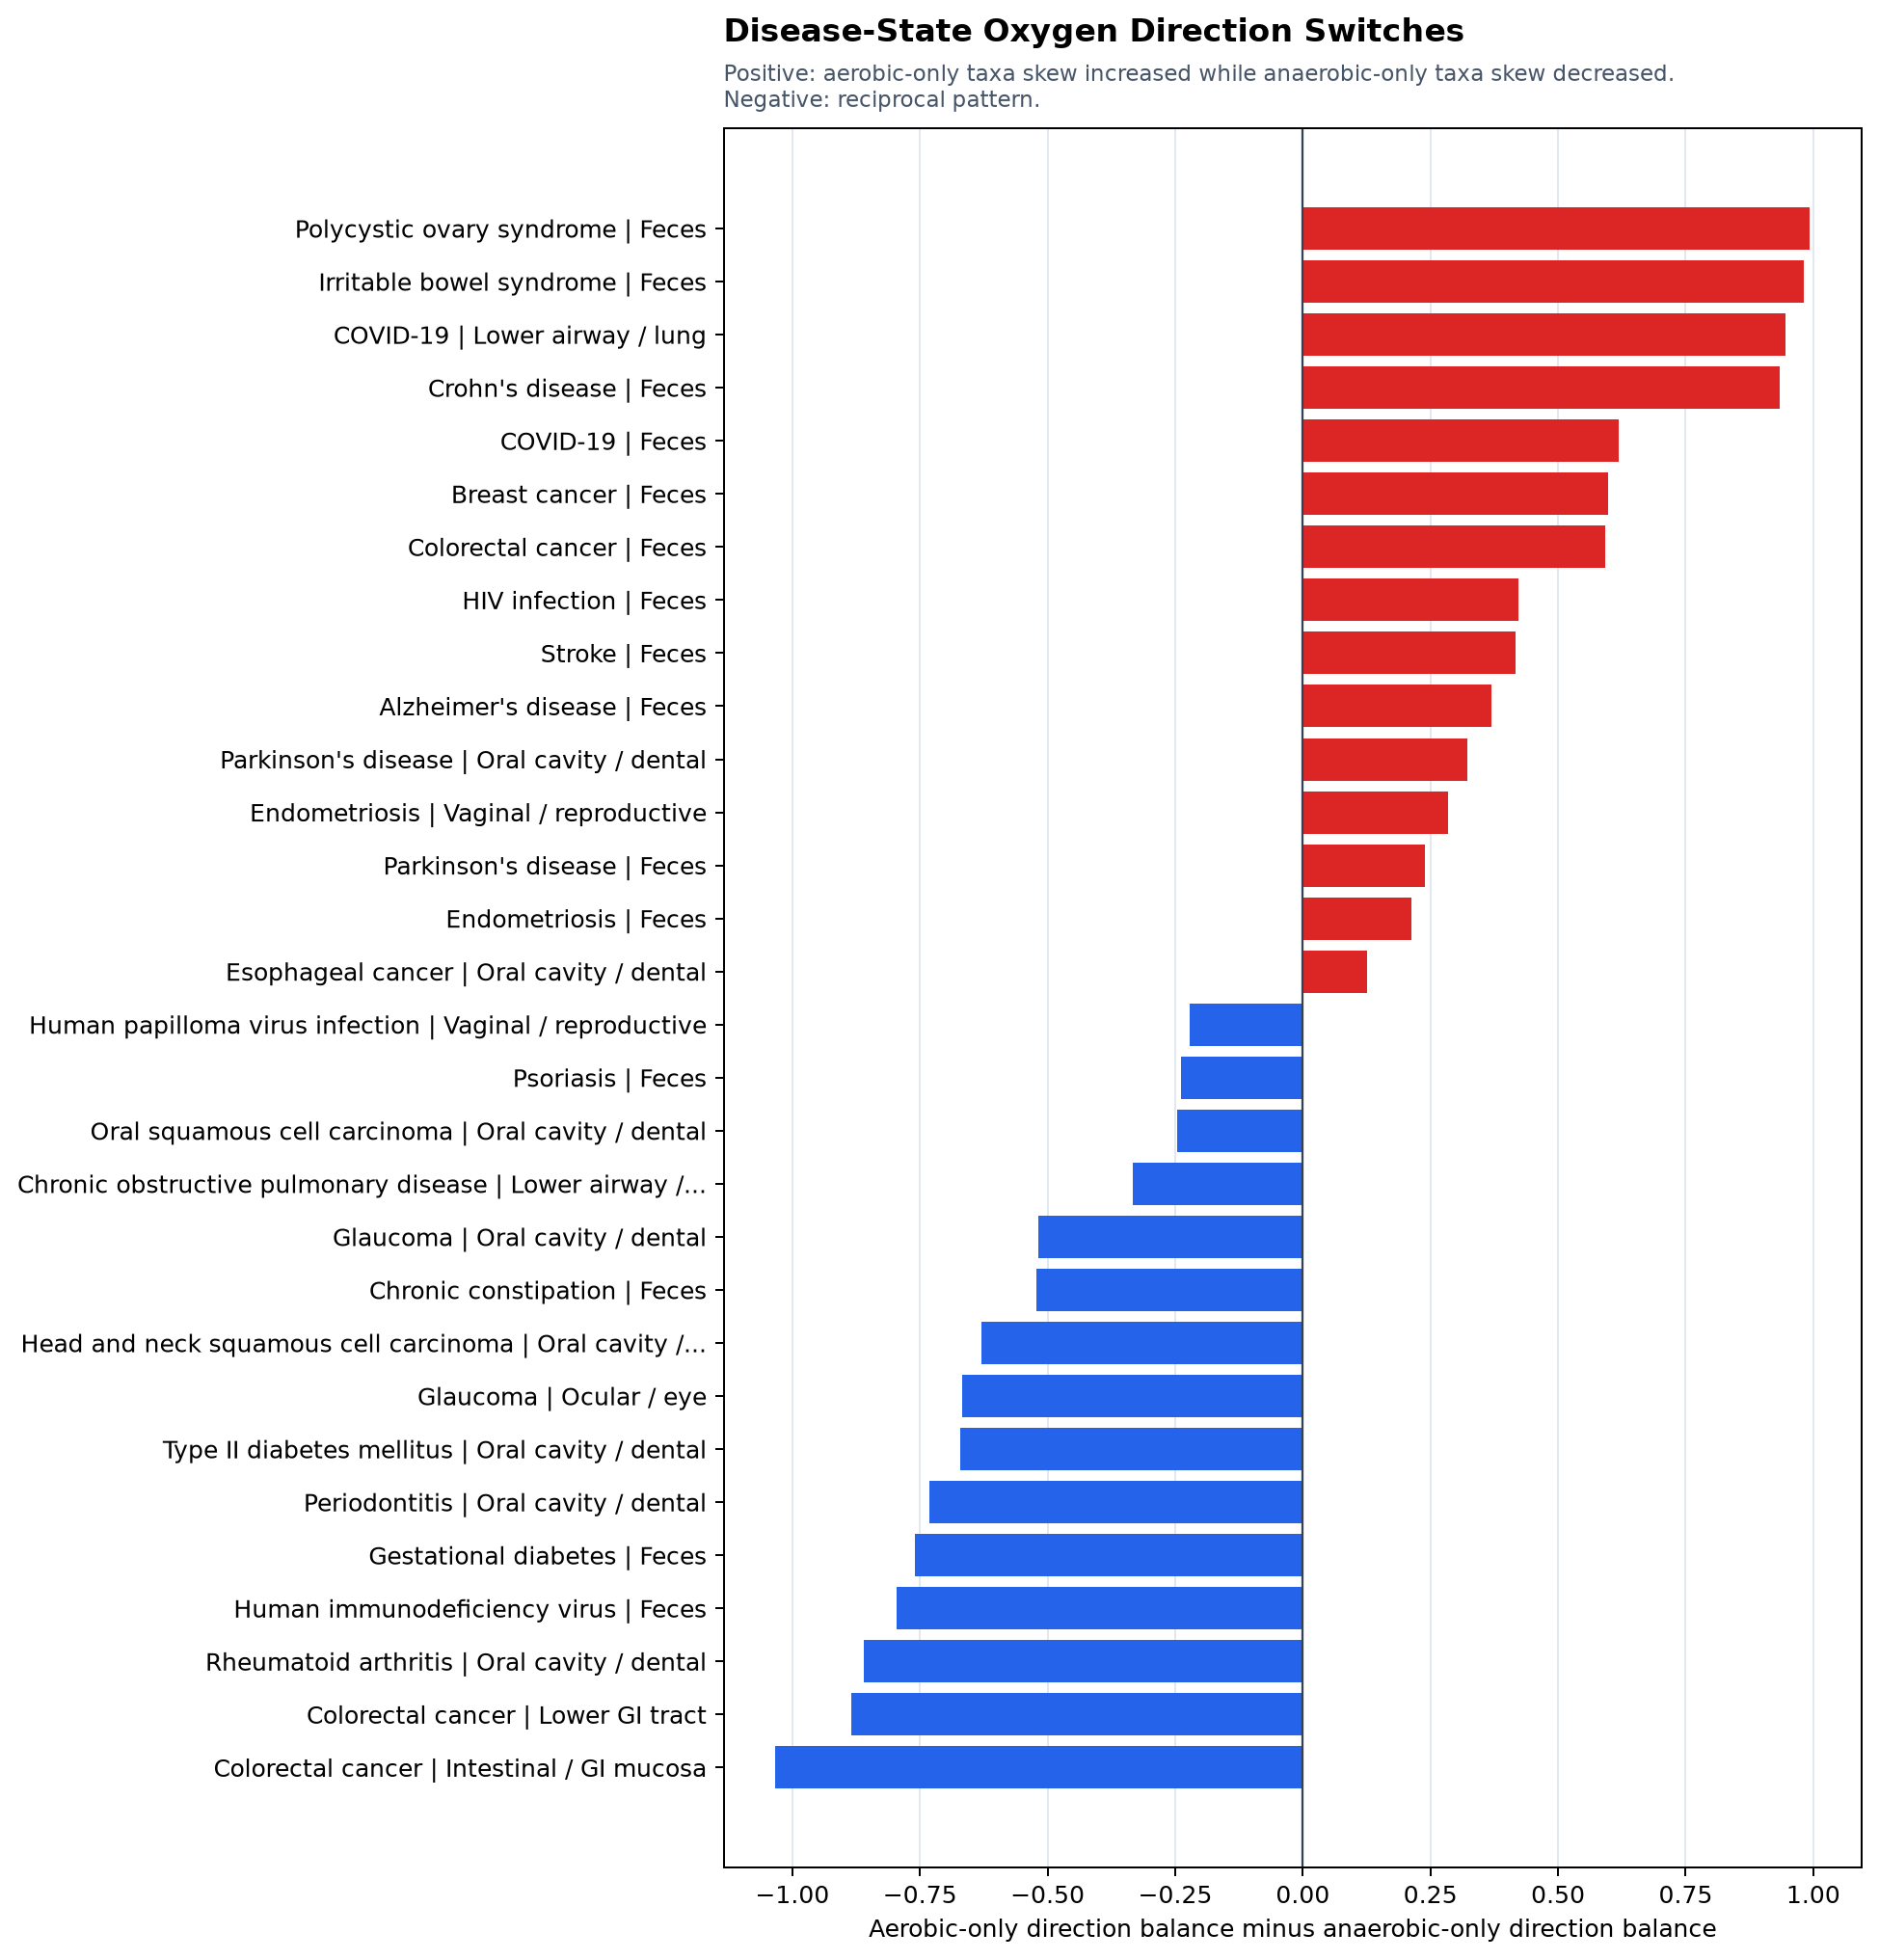

The file beside this chart, header and first rows:
condition_display	condition	body_site_display	aerobic_only_decreased_taxon_profile_cou…	anaerobic_only_decreased_taxon_profile_c…	aerobic_only_direction_balance	anaerobic_only_direction_balance	aerobic_only_increased_taxon_profile_cou…	anaerobic_only_increased_taxon_profile_c…	aerobic_only_study_count	anaerobic_only_study_count	aerobic_only_taxon_count	anaerobic_only_taxon_count	aerobic_only_taxon_profile_count	anaerobic_only_taxon_profile_count	aerobe_up_anaerobe_down_score	anaerobe_up_aerobe_down_score	support_score	rank_score
GI / digestive disease	Irritable bowel syndrome	Feces	2.0	195.0	0.8095	-0.1712	19.0	138.0	4.0	12.0	9.0	134.0	21.0	333.0	0.9807	-0.9807	16.64	16.32
Metabolic / endocrine	Polycystic ovary syndrome	Feces	2.0	108.0	0.8857	-0.1077	33.0	87.0	7.0	12.0	23.0	102.0	35.0	195.0	0.9934	-0.9934	16.3	16.2
Colorectal neoplasia	Colorectal cancer	Feces	6.0	253.0	0.625	0.0325	26.0	270.0	14.0	35.0	22.0	212.0	32.0	523.0	0.5925	-0.5925	24.73	14.65
Colorectal neoplasia	Colorectal cancer	Lower GI tract	19.0	44.0	-0.4074	0.4762	8.0	124.0	7.0	13.0	17.0	74.0	27.0	168.0	-0.8836	0.8836	16.07	14.2
Inflammatory bowel disease	Crohn's disease	Feces	6.0	78.0	0.6	-0.3333	24.0	39.0	7.0	9.0	29.0	85.0	30.0	117.0	0.9333	-0.9333	14.16	13.21
Infectious disease	COVID-19	Feces	18.0	225.0	0.28	-0.3393	32.0	111.0	9.0	12.0	32.0	150.0	50.0	336.0	0.6193	-0.6193	18.42	11.41
Autoimmune / inflammatory disease	Rheumatoid arthritis	Oral cavity / dental	31.0	36.0	-0.4762	0.3846	11.0	81.0	4.0	8.0	34.0	76.0	42.0	117.0	-0.8608	0.8608	13.02	11.21
Metabolic / endocrine	Gestational diabetes	Feces	64.0	136.0	-0.7778	-0.01873	8.0	131.0	2.0	7.0	57.0	97.0	72.0	267.0	-0.7591	0.7591	13.42	10.19
GI / digestive disease	Chronic constipation	Feces	20.0	192.0	-0.4815	0.04	7.0	208.0	3.0	13.0	17.0	211.0	27.0	400.0	-0.5215	0.5215	17.17	8.952
Oral / periodontal disease	Periodontitis	Oral cavity / dental	17.0	19.0	-0.2593	0.4722	10.0	53.0	6.0	7.0	22.0	49.0	27.0	72.0	-0.7315	0.7315	12.15	8.89
Ocular / eye disease	Glaucoma	Ocular / eye	30.0	18.0	0.0	0.6667	30.0	90.0	4.0	4.0	40.0	60.0	60.0	108.0	-0.6667	0.6667	11.27	7.514
Infectious disease	HIV infection	Feces	5.0	99.0	0.5455	0.1239	17.0	127.0	6.0	18.0	16.0	101.0	22.0	226.0	0.4216	-0.4216	17.76	7.487
Cancer / neoplasia	Breast cancer	Feces	3.0	62.0	0.5385	-0.05983	10.0	55.0	2.0	7.0	13.0	102.0	13.0	117.0	0.5983	-0.5983	11.23	6.716
Neurologic / cognitive disease	Parkinson's disease	Feces	13.0	321.0	0.2571	0.01835	22.0	333.0	11.0	51.0	23.0	204.0	35.0	654.0	0.2388	-0.2388	27.08	6.467
Infectious disease	COVID-19	Lower airway / lung	1.0	13.0	0.9459	0.0	36.0	13.0	2.0	2.0	36.0	25.0	37.0	26.0	0.9459	-0.9459	6.693	6.332
Infectious disease	Human immunodeficiency virus	Feces	11.0	56.0	-0.8333	-0.03704	1.0	52.0	2.0	2.0	7.0	77.0	12.0	108.0	-0.7963	0.7963	7.719	6.146
Colorectal neoplasia	Colorectal cancer	Intestinal / GI mucosa	17.0	4.0	-0.7	0.3333	3.0	8.0	2.0	2.0	19.0	10.0	20.0	12.0	-1.033	1.033	5.627	5.815
Metabolic / endocrine	Type II diabetes mellitus	Oral cavity / dental	17.0	9.0	-0.619	0.05263	4.0	10.0	3.0	4.0	18.0	15.0	21.0	19.0	-0.6717	0.6717	7.722	5.187
Ocular / eye disease	Glaucoma	Oral cavity / dental	44.0	27.0	-0.6923	-0.1739	8.0	19.0	3.0	2.0	37.0	33.0	52.0	46.0	-0.5184	0.5184	8.233	4.268
Stroke	Stroke	Feces	4.0	45.0	0.4286	0.01099	10.0	46.0	3.0	4.0	14.0	65.0	14.0	91.0	0.4176	-0.4176	9.697	4.049
Cancer / neoplasia	Head and neck squamous cell carcinoma	Oral cavity / dental	12.0	16.0	-0.6	0.0303	3.0	17.0	2.0	2.0	14.0	29.0	15.0	33.0	-0.6303	0.6303	6.264	3.948
Infectious disease	Human papilloma virus infection	Vaginal / reproductive	12.0	22.0	0.4419	0.6641	31.0	109.0	11.0	16.0	29.0	82.0	43.0	131.0	-0.2223	0.2223	17.21	3.825
Neurologic / cognitive disease	Alzheimer's disease	Feces	4.0	31.0	0.3846	0.01587	9.0	32.0	3.0	5.0	13.0	45.0	13.0	63.0	0.3687	-0.3687	9.544	3.519
Psychiatric / behavioral health	Schizophrenia	Feces	18.0	78.0	-0.125	0.08235	14.0	92.0	8.0	15.0	27.0	106.0	32.0	170.0	-0.2074	0.2074	16.89	3.501
Respiratory / airway disease	Chronic obstructive pulmonary disease	Lower airway / lung	10.0	18.0	-0.05263	0.28	9.0	32.0	3.0	3.0	15.0	26.0	19.0	50.0	-0.3326	0.3326	8.267	2.75
Autoimmune / inflammatory disease	Psoriasis	Feces	11.0	54.0	-0.4667	-0.2273	4.0	34.0	3.0	6.0	14.0	67.0	15.0	88.0	-0.2394	0.2394	10.69	2.56
Reproductive / hormonal health	Endometriosis	Vaginal / reproductive	1.0	3.0	0.9091	0.625	21.0	13.0	5.0	4.0	20.0	12.0	22.0	16.0	0.2841	-0.2841	8.436	2.396
Cancer / neoplasia	Oral squamous cell carcinoma	Oral cavity / dental	8.0	16.0	-0.06667	0.1795	7.0	23.0	4.0	5.0	13.0	32.0	15.0	39.0	-0.2462	0.2462	9.227	2.271
Neurologic / cognitive disease	Parkinson's disease	Oral cavity / dental	6.0	22.0	0.25	-0.07317	10.0	19.0	2.0	2.0	13.0	24.0	16.0	41.0	0.3232	-0.3232	6.535	2.112
Infectious disease	COVID-19	Upper airway / nasal	77.0	83.0	-0.2833	-0.169	43.0	59.0	11.0	15.0	69.0	71.0	120.0	142.0	-0.1143	0.1143	18.36	2.099
Reproductive / hormonal health	Endometriosis	Feces	5.0	28.0	0.2308	0.01754	8.0	29.0	3.0	6.0	12.0	46.0	13.0	57.0	0.2132	-0.2132	9.815	2.093
Colorectal neoplasia	Colorectal cancer	Oral cavity / dental	10.0	11.0	-0.05263	0.1538	9.0	15.0	2.0	4.0	16.0	17.0	19.0	26.0	-0.2065	0.2065	7.45	1.538
Oral / periodontal disease	Oral mucositis	Oral cavity / dental	5.0	9.0	0.1667	0.3333	7.0	18.0	3.0	3.0	11.0	20.0	12.0	27.0	-0.1667	0.1667	7.178	1.196
Reproductive / hormonal health	Cervical glandular intraepithelial neopl…	Vaginal / reproductive	22.0	64.0	-0.1	-0.024	18.0	61.0	7.0	10.0	31.0	54.0	40.0	125.0	-0.076	0.076	14.78	1.123
Cancer / neoplasia	Esophageal cancer	Oral cavity / dental	11.0	24.0	-0.375	-0.5	5.0	8.0	3.0	3.0	13.0	20.0	16.0	32.0	0.125	-0.125	7.573	0.9466
Cancer / neoplasia	Squamous cell carcinoma	Oral cavity / dental	4.0	14.0	0.4286	0.3333	10.0	28.0	4.0	5.0	8.0	25.0	14.0	42.0	0.09524	-0.09524	9.309	0.8866
Cancer / neoplasia	Gastric cancer	Stomach / esophagus	29.0	36.0	0.01695	-0.02857	30.0	34.0	5.0	6.0	29.0	36.0	59.0	70.0	0.04552	-0.04552	12.1	0.5506
Metabolic / endocrine	Obesity	Feces	24.0	261.0	-0.04348	-0.02153	22.0	250.0	7.0	31.0	41.0	187.0	46.0	511.0	-0.02195	0.02195	23.17	0.5086
Ocular / eye disease	Dry eye syndrome	Ocular / eye	105.0	10.0	-0.2069	-0.1765	69.0	7.0	9.0	5.0	78.0	10.0	174.0	17.0	-0.03043	0.03043	14.24	0.4332
Respiratory / airway disease	Atopic asthma	Bronchial / tracheal	9.0	10.0	0.1429	0.2	12.0	15.0	2.0	2.0	12.0	15.0	21.0	25.0	-0.05714	0.05714	6.197	0.3541
